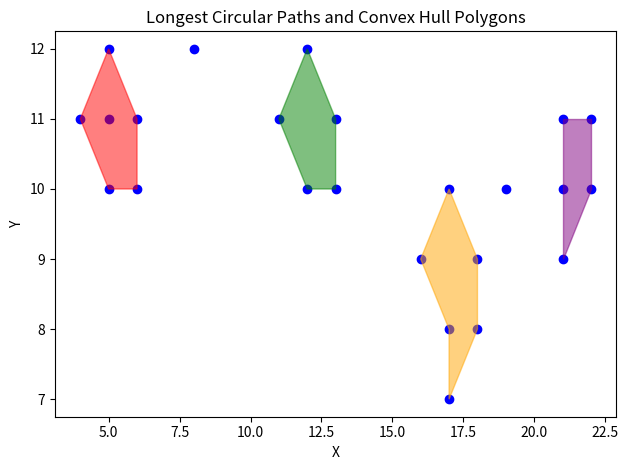

This figure's Python source:
import math
import matplotlib.pyplot as plt
from collections import defaultdict

def plot_points_and_paths(points, paths):
    x = [p[0] for p in points]
    y = [p[1] for p in points]

    _, ax = plt.subplots()

    ax.scatter(x, y, color='blue', label='Points')

    for i, path in enumerate(paths):
        path_x = [p[0] for p in path]
        path_y = [p[1] for p in path]
        path_x.append(path[0][0])
        path_y.append(path[0][1])
        ax.plot(path_x, path_y, label=f'Path {i+1}')

    ax.set_xlabel('X')
    ax.set_ylabel('Y')
    ax.set_title('Longest Circular Paths')

    plt.tight_layout()
    plt.show()

def plot_polygon(points, polygon):
    if not points:
        return
    
    x, y = zip(*points)
    
    plt.figure(figsize=(10, 10))
    plt.scatter(x, y, color='blue', label='Points')
    
    if polygon:
        px, py = zip(*polygon)
        px += (px[0],)
        py += (py[0],)
        plt.plot(px, py, color='red', label='Convex Hull')
    
    plt.xlabel('X-axis')
    plt.ylabel('Y-axis')
    plt.title('Convex Hull Polygon')
    plt.grid(True)
    plt.show()

def plot_points_and_polygons(points, polygons):
    x = [p[0] for p in points]
    y = [p[1] for p in points]

    _, ax = plt.subplots()

    ax.scatter(x, y, color='blue', label='Points')

    colors = ['red', 'green', 'orange', 'purple', 'cyan']  

    for i, polygon in enumerate(polygons):
        path_x = [p[0] for p in polygon]
        path_y = [p[1] for p in polygon]
        path_x.append(polygon[0][0])  
        path_y.append(polygon[0][1])  
        ax.fill(path_x, path_y, color=colors[i % len(colors)], alpha=0.5, label=f'Polygon {i+1}')  

    ax.set_xlabel('X')
    ax.set_ylabel('Y')
    ax.set_title('Longest Circular Paths and Convex Hull Polygons')

    plt.tight_layout()
    plt.show()

def polar_angle(p0, p1):
    return math.atan2(p1[1] - p0[1], p1[0] - p0[0])

def distance(p0, p1):
    return (p1[0] - p0[0]) ** 2 + (p1[1] - p0[1]) ** 2

def is_adjacent(p1, p2):
    return distance(p1, p2) == 1 or distance(p1, p2) == 2

def find_bottom_left_point(points):
    return min(points, key=lambda p: (p[1], p[0]))

def sort_points_counterclockwise(points, start_point):
    sorted_points = sorted(points, key=lambda p: polar_angle(start_point, p))
    return sorted_points

def dfs(point, graph, path, visited, start_point, longest_path, global_visited):
    path.append(point)
    visited.add(point)

    for neighbor in graph[point]:
        if neighbor == start_point and len(path) > 2:
            if len(path) > len(longest_path[0]):
                longest_path[0] = path.copy()
        elif neighbor not in visited and neighbor not in global_visited:
            dfs(neighbor, graph, path, visited, start_point, longest_path, global_visited)

    path.pop()
    visited.remove(point)

def build_graph(points):
    graph = defaultdict(list)
    point_set = set(tuple(p) for p in points)

    for point in points:
        point = tuple(point)
        for dx, dy in [(0, 1), (0, -1), (1, 0), (-1, 0), (1, 1), (1, -1), (-1, 1), (-1, -1)]:
            neighbor = (point[0] + dx, point[1] + dy)
            if neighbor in point_set:
                graph[point].append(neighbor)
    return graph

def find_all_longest_circular_paths(points):
    graph = build_graph(points)
    all_paths = {}
    global_visited = set()

    for start_point in points:
        if start_point not in global_visited:
            visited = set()
            path = []
            longest_path = [[]]
            dfs(start_point, graph, path, visited, start_point, longest_path, global_visited)
            if longest_path[0]:
                sorted_path = longest_path[0]
                all_paths[start_point] = sorted_path
                global_visited.update(longest_path[0])

    return all_paths

def is_valid_segment(p1, p2):
    return (abs(p1[0] - p2[0]) == 1 and abs(p1[1] - p2[1]) == 0) or \
           (abs(p1[0] - p2[0]) == 0 and abs(p1[1] - p2[1]) == 1) or \
           (abs(p1[0] - p2[0]) == 1 and abs(p1[1] - p2[1]) == 1)

def cross(o, a, b):
    return (a[0] - o[0]) * (b[1] - o[1]) - (a[1] - o[1]) * (b[0] - o[0])

def build_hull(points):
    hull = []
    for p in points:
        while len(hull) >= 2 and cross(hull[-2], hull[-1], p) > 0:
            if is_valid_segment(hull[-2], p):
                print("pop")
                hull.pop()
            else:
                break
        hull.append(p)
    return hull

def graham_scan(points):
    return build_hull(points)

POINTS = [
    (4, 11), (5, 10), (5, 11), (5, 12), (6, 10),
    (6, 11), (8, 12), (11, 11), (12, 10), (12, 12),
    (13, 10), (13, 11), (16, 9), (17, 7), (17, 8),
    (17, 10), (18, 8), (18, 9), (19, 10), (21, 9),
    (21, 10), (21, 11), (22, 10), (22, 11),
]

all_paths = find_all_longest_circular_paths(POINTS)
polys = []
for start_point, path in all_paths.items():
    # plot_points_and_paths(POINTS, [path])
    print(path)
    convex_hull_polygon = graham_scan(path)
    polys.append(convex_hull_polygon)
    print(convex_hull_polygon)
    # plot_polygon(POINTS, convex_hull_polygon)

plot_points_and_polygons(POINTS, polys)

